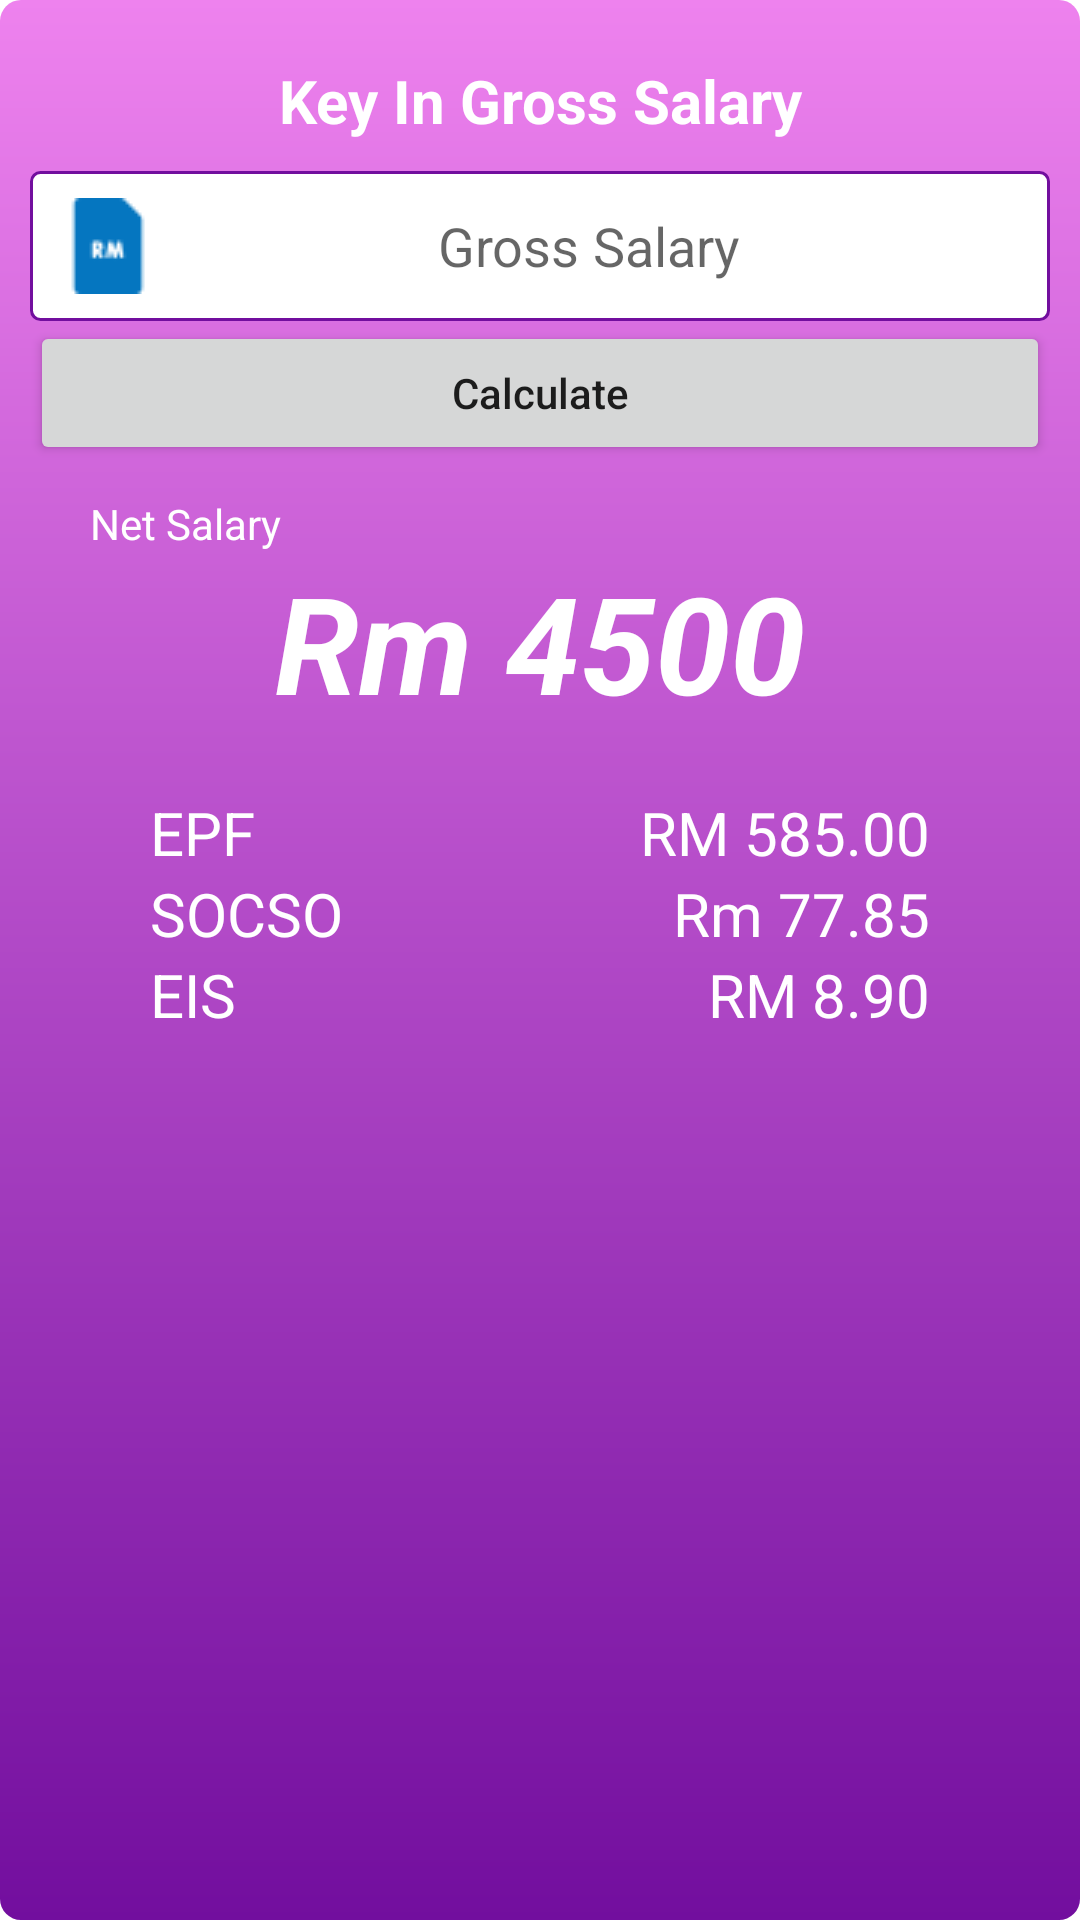

Reconstruct the res/layout file that produces this screen, plus the resources it refers to.
<!-- AndroidManifest.xml: application theme Theme.Wallet_apps -->
<!-- res/layout/custompopup.xml -->
<?xml version="1.0" encoding="utf-8"?>

<LinearLayout xmlns:android="http://schemas.android.com/apk/res/android"
    xmlns:app="http://schemas.android.com/apk/res-auto"
    android:orientation="vertical"
    android:layout_width="350dp"
    android:layout_height="475dp"
    android:background="@drawable/popup_bg"
    android:padding="10dp"
    android:layout_gravity="center">
    <TextView
        android:layout_marginTop="10dp"
        android:textStyle="bold"
        android:gravity="center"
        android:layout_width="match_parent"
        android:layout_height="wrap_content"
        android:text="Key In Gross Salary"
        android:textColor="@color/white"
        android:textSize="20dp">

    </TextView>
    <EditText
        android:layout_marginTop="10dp"
        android:gravity="center"
        android:padding="10dp"
        android:drawableLeft="@drawable/rm"
        android:inputType="numberDecimal"
        android:background="@drawable/editext_rounded_corners"
        android:id="@+id/signup_input_fullname"
        android:layout_width="match_parent"
        android:layout_height="50dp"
        android:ems="10"
        android:hint="@string/gross_salary"/>
    <Button
        android:layout_width="match_parent"
        android:layout_height="wrap_content"
        android:text="Calculate"
        android:textAllCaps="false">
    </Button>
   <LinearLayout
       android:layout_width="match_parent"
       android:layout_height="wrap_content">
       <LinearLayout
           android:layout_width="match_parent"
           android:layout_height="wrap_content"
           android:orientation="vertical">
           <TextView
               android:layout_marginTop="10dp"
               android:layout_width="wrap_content"
               android:layout_height="wrap_content"
               android:text="Net Salary"
               android:layout_marginLeft="20dp"
               android:textColor="@color/white">

           </TextView>
           <TextView
               android:gravity="center"
               android:textStyle="bold|italic"
               android:layout_width="match_parent"
               android:layout_height="wrap_content"
               android:text="Rm 4500"
               android:textColor="@color/white"
               android:textSize="45dp">
           </TextView>
       </LinearLayout>

   </LinearLayout>
    <LinearLayout
        android:gravity="center"
        android:layout_width="match_parent"
        android:layout_height="wrap_content"
        android:orientation="horizontal">
        <LinearLayout
            android:padding="20dp"
            android:layout_width="150dp"
            android:layout_height="wrap_content"
            android:orientation="vertical"
            >
            <TextView
                android:textSize="20dp"
                android:textColor="@color/white"
                android:layout_width="wrap_content"
                android:layout_height="wrap_content"
                android:text="EPF">
            </TextView>
            <TextView
                android:textSize="20dp"

                android:textColor="@color/white"
                android:layout_width="wrap_content"
                android:layout_height="wrap_content"
                android:text="SOCSO">
            </TextView>
            <TextView
                android:textSize="20dp"

                android:textColor="@color/white"
                android:layout_width="wrap_content"
                android:layout_height="wrap_content"
                android:text="EIS">
            </TextView>



        </LinearLayout>
        <LinearLayout
            android:gravity="right"
            android:padding="20dp"
            android:layout_width="150dp"
            android:layout_height="wrap_content"
            android:orientation="vertical"
            >
            <TextView
                android:textSize="20dp"
                android:textColor="@color/white"
                android:layout_width="wrap_content"
                android:layout_height="wrap_content"
                android:text="RM 585.00">
            </TextView>
            <TextView
                android:textSize="20dp"

                android:textColor="@color/white"
                android:layout_width="wrap_content"
                android:layout_height="wrap_content"
                android:text="Rm 77.85">
            </TextView>
            <TextView
                android:textSize="20dp"

                android:textColor="@color/white"
                android:layout_width="wrap_content"
                android:layout_height="wrap_content"
                android:text="RM 8.90">
            </TextView>



        </LinearLayout>


    </LinearLayout>






</LinearLayout>
<!-- resources referenced by this layout -->
<resources>
  <color name="white">#FFFFFFFF</color>
  <!-- drawable editext_rounded_corners (drawable) -->
  <?xml version="1.0" encoding="utf-8"?>
  
  
  <shape xmlns:android="http://schemas.android.com/apk/res/android"
      android:shape="rectangle" android:padding="15dp">
  
      <solid android:color="#FFFFFF" />
      <corners
          android:bottomRightRadius="3dp"
          android:bottomLeftRadius="3dp"
          android:topLeftRadius="3dp"
          android:topRightRadius="3dp" />
      <stroke android:width="1dip" android:color="#720e9e" />
  </shape>
  <!-- drawable popup_bg (drawable) -->
  <?xml version="1.0" encoding="utf-8"?>
  
  <shape xmlns:android="http://schemas.android.com/apk/res/android">
      <solid android:color="#ffffffff"/>
  
      <gradient
          android:startColor = "#720e9e"
          android:endColor = "#EE82EE"
          android:angle = "90"
          android:type = "linear" />
  
      <padding android:left="1dp"
          android:top="1dp"
          android:right="1dp"
          android:bottom="1dp" />
  
      <corners android:radius="7dp" />
  </shape>
  <!-- drawable rm: png bitmap (drawable, 615 bytes) -->
  <string name="gross_salary">Gross Salary</string>
  <style name="Theme.Wallet_apps" parent="Theme.MaterialComponents.DayNight.NoActionBar">
          
          <item name="colorPrimary">@color/purple_500</item>
          <item name="colorPrimaryVariant">@color/purple_700</item>
          <item name="colorOnPrimary">@color/white</item>
          
          <item name="colorSecondary">@color/teal_200</item>
          <item name="colorSecondaryVariant">@color/teal_700</item>
          <item name="colorOnSecondary">@color/black</item>
          
          <item name="android:statusBarColor">?attr/colorPrimaryVariant</item>
          
      </style>
  <color name="purple_500">#FF6200EE</color>
  <color name="purple_700">#FF3700B3</color>
  <color name="teal_200">#FF03DAC5</color>
  <color name="teal_700">#FF018786</color>
  <color name="black">#FF000000</color>
</resources>
